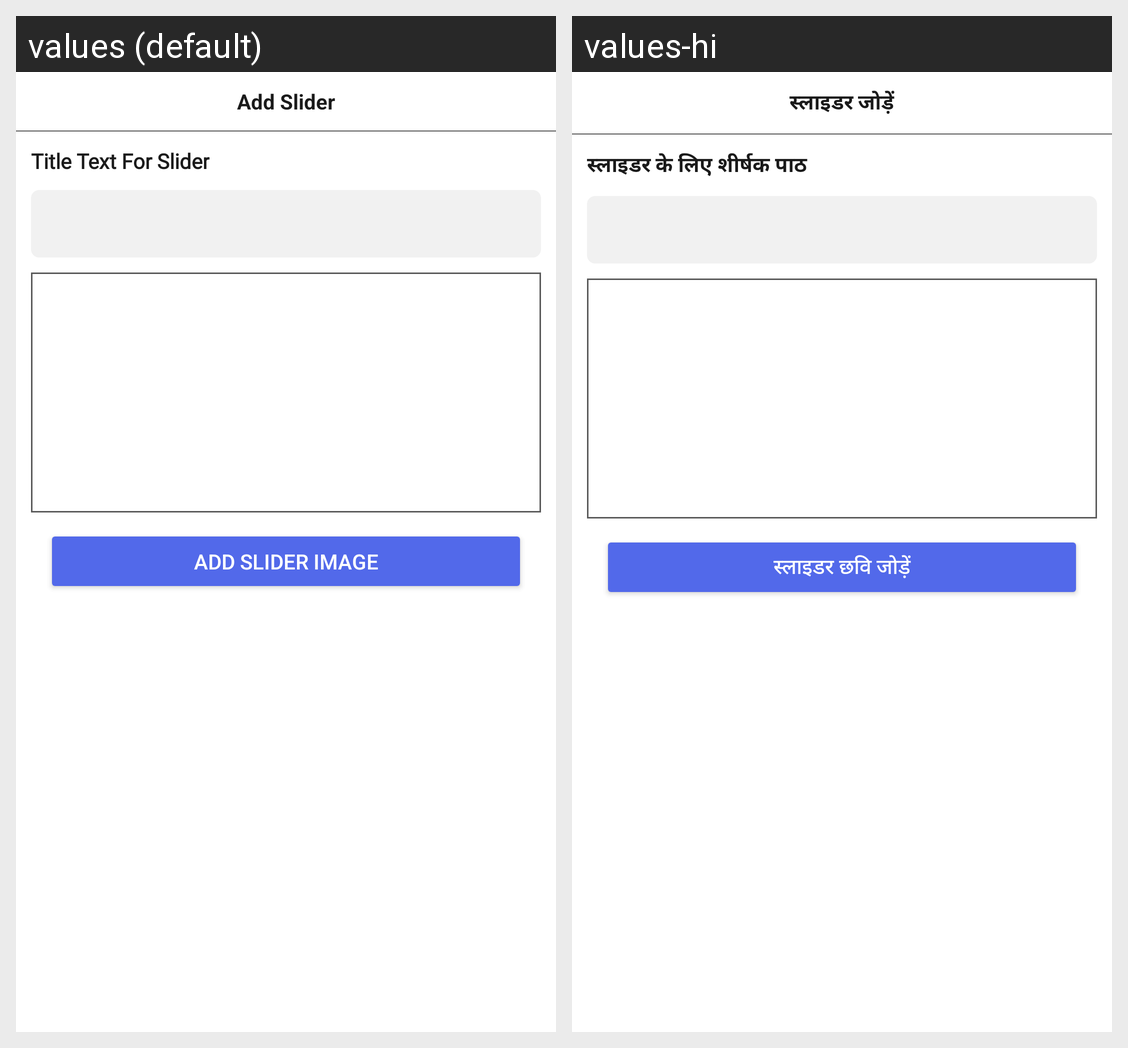

The Android screen above is rendered under two locales of the same app. Produce the string resources it draws, with the default and per-locale values.
Android screen res/layout/add_slider_bottom_sheet.xml rendered under 2 locales, left to right: values (default), values-hi. Device: Nexus 5 (rendered at 1080×1920; each locale shown at half size, 540×960, under a caption strip naming it); theme Theme.ReportingSystem.
Strings drawn on this screen, with the default value and each locale's value (text and hints the layout hard-codes, and strings that could not be matched under every locale, appear in the picture but are not listed):

add_slider
  values: Add Slider
  values-hi: स्लाइडर जोड़ें

title_text_for_slider
  values: Title Text For Slider
  values-hi: स्लाइडर के लिए शीर्षक पाठ

add_slider_image
  values: Add Slider Image
  values-hi: स्लाइडर छवि जोड़ें
